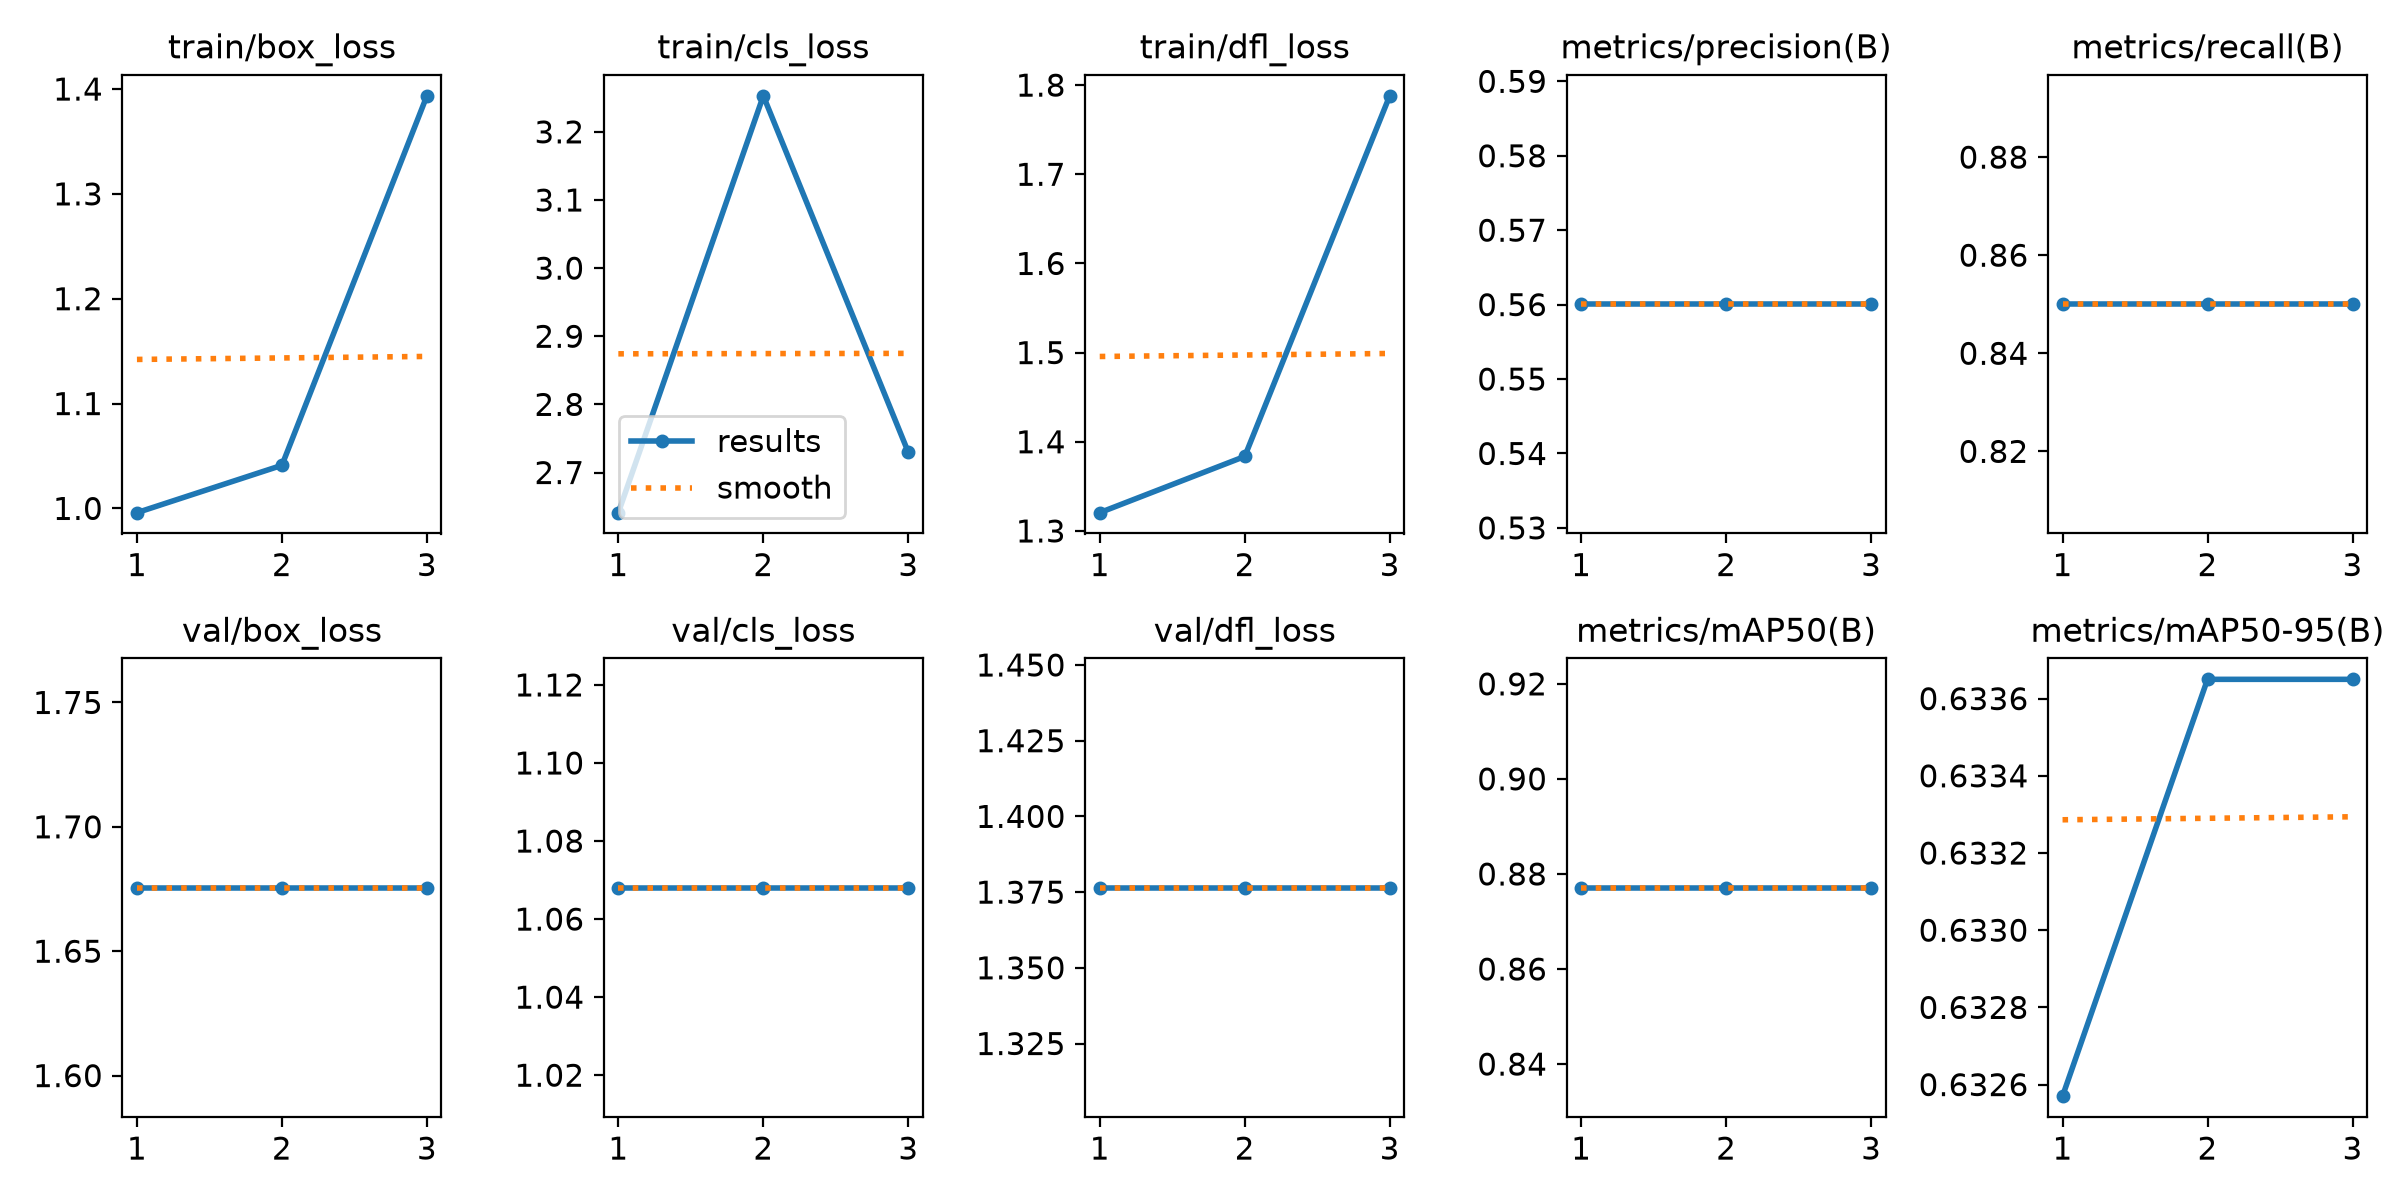

Source data for this figure (header and first rows):
epoch, time, train/box_loss, train/cls_loss, train/dfl_loss, metrics/precision(B), metrics/recall(B), metrics/mAP50(B), metrics/mAP50-95(B), val/box_loss, val/cls_loss, val/dfl_loss, lr/pg0, lr/pg1, lr/pg2
1, 6.755, 0.9959, 2.641, 1.321, 0.5601, 0.85, 0.8771, 0.6326, 1.676, 1.068, 1.376, 0, 0, 0
2, 7.088, 1.041, 3.253, 1.384, 0.5601, 0.85, 0.8771, 0.6337, 1.676, 1.068, 1.376, 3.9865e-05, 3.9865e-05, 3.9865e-05
3, 7.384, 1.394, 2.73, 1.788, 0.5601, 0.85, 0.8771, 0.6337, 1.676, 1.068, 1.376, 4.046e-05, 4.046e-05, 4.046e-05
